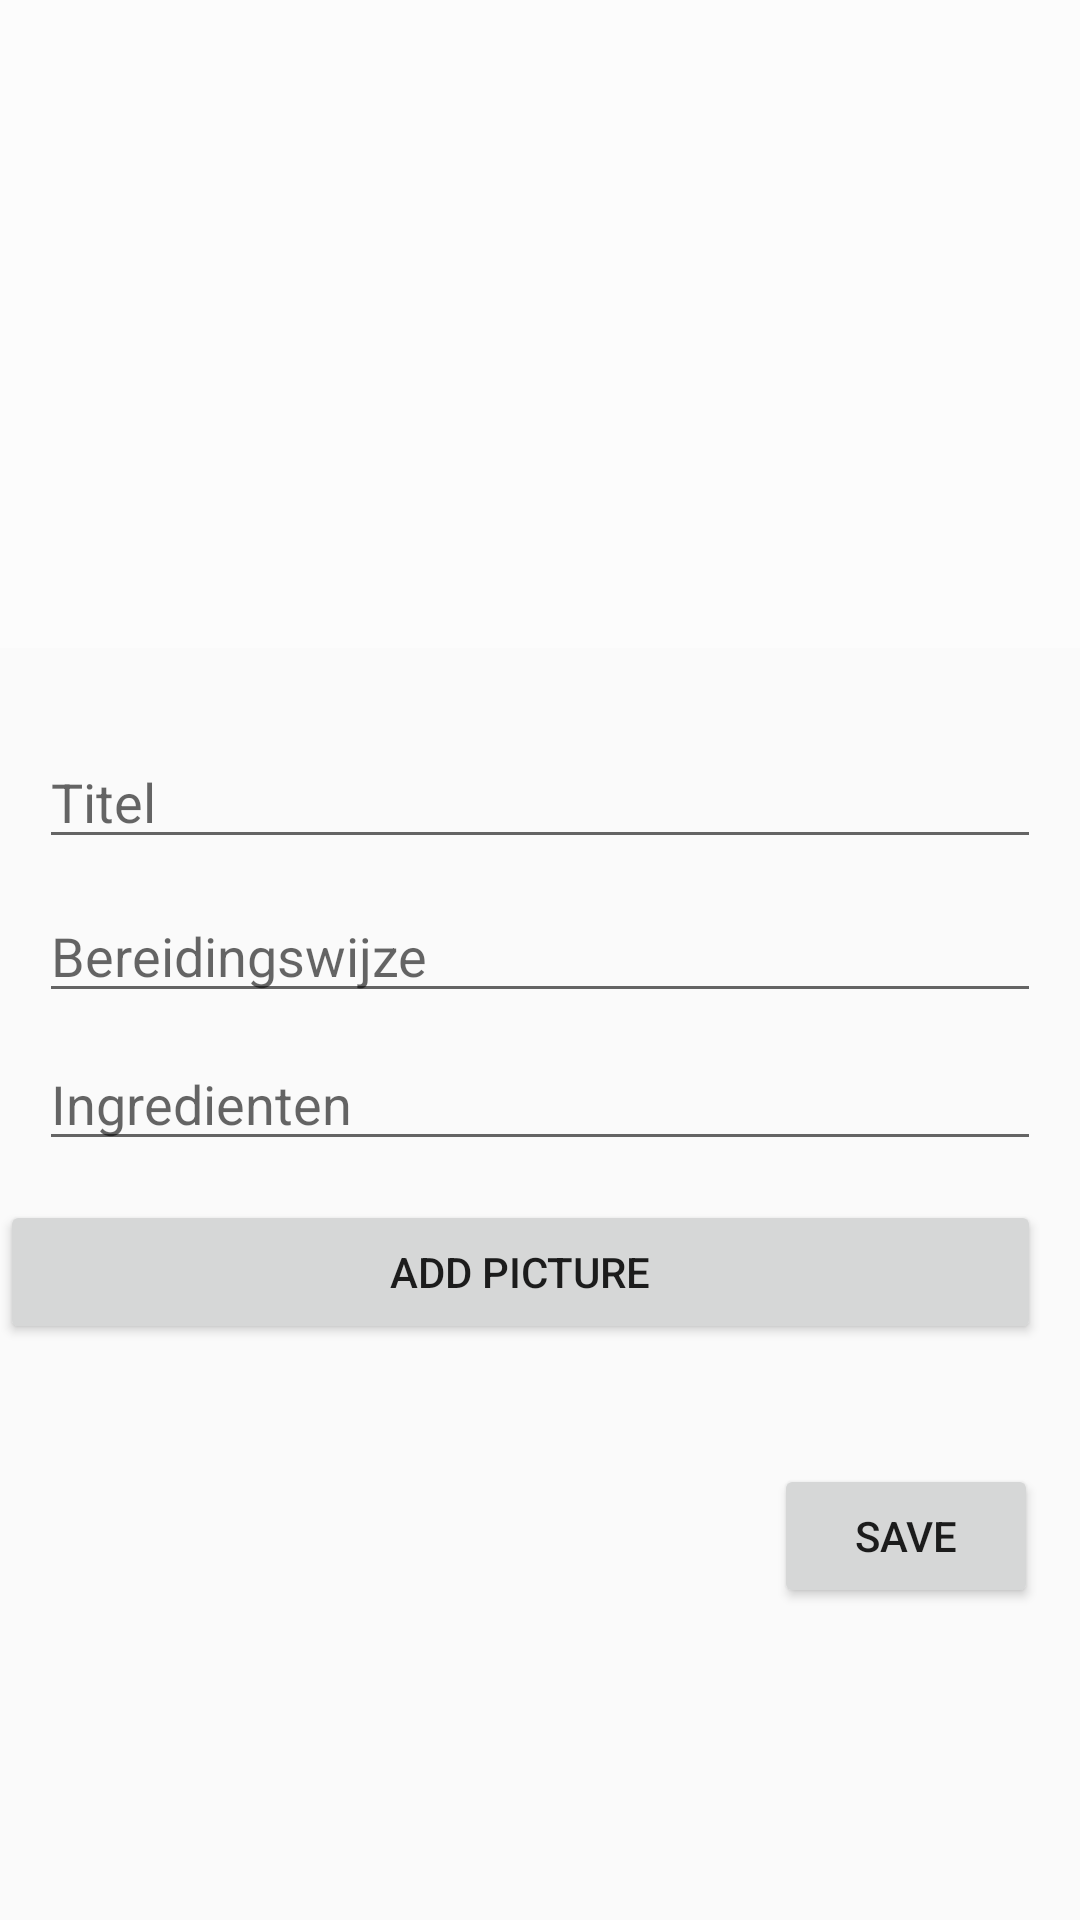

Reconstruct the res/layout file that produces this screen, plus the resources it refers to.
<!-- AndroidManifest.xml: application theme AppTheme -->
<!-- res/layout/add_recept.xml -->
<?xml version="1.0" encoding="utf-8"?>
<androidx.constraintlayout.widget.ConstraintLayout
    xmlns:android="http://schemas.android.com/apk/res/android"
    xmlns:app="http://schemas.android.com/apk/res-auto"
    xmlns:tools="http://schemas.android.com/tools"
    android:layout_width="match_parent"
    android:layout_height="match_parent">

    <RelativeLayout
        android:layout_width="match_parent"
        android:layout_height="match_parent">

        <EditText
            android:id="@+id/recept_title"
            android:layout_width="match_parent"
            android:layout_height="wrap_content"
            android:layout_below="@+id/imageView3"
            android:layout_marginLeft="13dp"
            android:layout_marginTop="29dp"
            android:layout_marginRight="13dp"
            android:ems="10"
            android:hint="Titel"
            android:inputType="textPersonName" />

        <EditText
            android:id="@+id/recept_bereidingswijze"
            android:layout_width="match_parent"
            android:layout_height="wrap_content"
            android:layout_below="@+id/recept_title"
            android:layout_marginLeft="13dp"
            android:layout_marginTop="10dp"
            android:layout_marginRight="13dp"
            android:ems="10"
            android:hint="Bereidingswijze"
            android:inputType="textPersonName" />

        <EditText
            android:id="@+id/recept_ingredienten"
            android:layout_width="match_parent"
            android:layout_height="wrap_content"
            android:layout_below="@+id/recept_bereidingswijze"
            android:layout_marginLeft="13dp"
            android:layout_marginTop="8dp"
            android:layout_marginRight="13dp"
            android:ems="10"
            android:hint="Ingredienten"
            android:inputType="textPersonName" />

        <Button
            android:id="@+id/add_picture"
            android:layout_width="385dp"
            android:layout_height="wrap_content"
            android:layout_below="@+id/recept_ingredienten"
            android:layout_alignParentEnd="true"
            android:layout_alignParentRight="true"
            android:layout_marginLeft="13dp"
            android:layout_marginTop="13dp"
            android:layout_marginEnd="13dp"
            android:layout_marginRight="13dp"
            android:text="Add picture" />

        <Button
            android:id="@+id/recept_save"
            android:layout_width="wrap_content"
            android:layout_height="wrap_content"
            android:layout_below="@+id/add_picture"
            android:layout_alignParentEnd="true"
            android:layout_alignParentRight="true"
            android:layout_marginTop="40dp"
            android:layout_marginEnd="14dp"
            android:layout_marginRight="14dp"
            android:text="Save" />

        <ImageView
            android:id="@+id/imageView3"
            android:layout_width="match_parent"
            android:layout_height="216dp"
            android:scaleType="centerCrop"
            app:srcCompat="@android:drawable/screen_background_light_transparent" />

    </RelativeLayout>

</androidx.constraintlayout.widget.ConstraintLayout>
<!-- resources referenced by this layout -->
<resources>
  <style name="AppTheme" parent="Theme.AppCompat.Light.DarkActionBar">
          
          <item name="colorPrimary">@color/colorPrimary</item>
          <item name="colorPrimaryDark">@color/colorPrimaryDark</item>
          <item name="colorAccent">@color/colorAccent</item>
      </style>
  <color name="colorPrimary">#5dc954</color>
  <color name="colorPrimaryDark">#60a73e</color>
  <color name="colorAccent">#a0e29c</color>
</resources>
